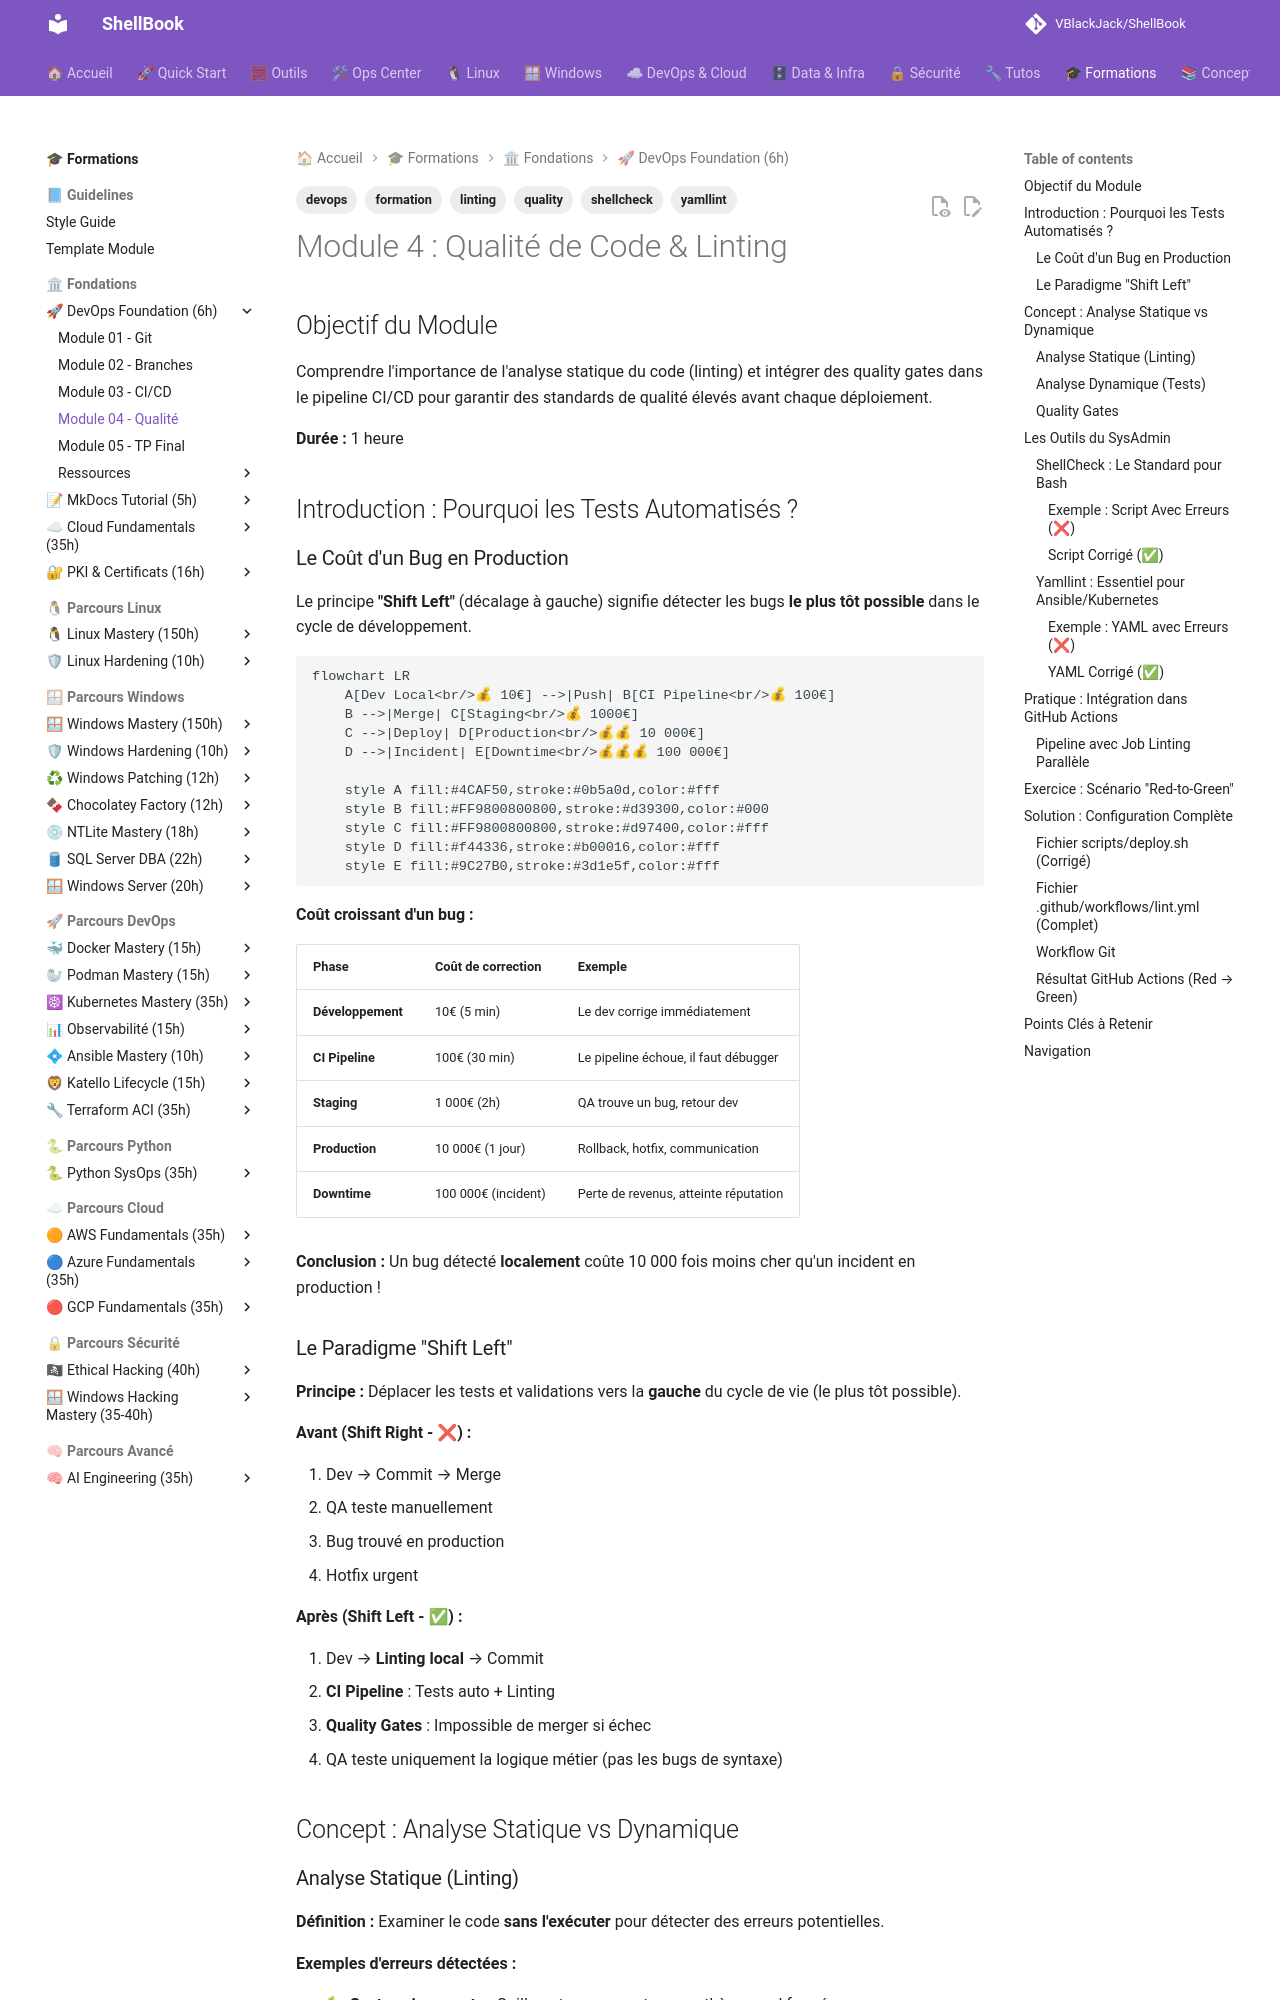

repository: VBlackJack/ShellBook · page: formations/devops-foundation/04-module/index.html · generator: mkdocs

---
tags:
  - formation
  - devops
  - linting
  - quality
  - shellcheck
  - yamllint
---

# Module 4 : Qualité de Code & Linting

## Objectif du Module

Comprendre l'importance de l'analyse statique du code (linting) et intégrer des quality gates dans le pipeline CI/CD pour garantir des standards de qualité élevés avant chaque déploiement.

**Durée :** 1 heure

## Introduction : Pourquoi les Tests Automatisés ?

### Le Coût d'un Bug en Production

Le principe **"Shift Left"** (décalage à gauche) signifie détecter les bugs **le plus tôt possible** dans le cycle de développement.

```mermaid
flowchart LR
    A[Dev Local<br/>💰 10€] -->|Push| B[CI Pipeline<br/>💰 100€]
    B -->|Merge| C[Staging<br/>💰 1000€]
    C -->|Deploy| D[Production<br/>💰💰 10 000€]
    D -->|Incident| E[Downtime<br/>💰💰💰 100 000€]

    style A fill:#4CAF50,stroke:#0b5a0d,color:#fff
    style B fill:#FF9800800800,stroke:#d39300,color:#000
    style C fill:#FF9800800800,stroke:#d97400,color:#fff
    style D fill:#f44336,stroke:#b00016,color:#fff
    style E fill:#9C27B0,stroke:#3d1e5f,color:#fff
```

**Coût croissant d'un bug :**

| Phase | Coût de correction | Exemple |
|-------|-------------------|---------|
| **Développement** | 10€ (5 min) | Le dev corrige immédiatement |
| **CI Pipeline** | 100€ (30 min) | Le pipeline échoue, il faut débugger |
| **Staging** | 1 000€ (2h) | QA trouve un bug, retour dev |
| **Production** | 10 000€ (1 jour) | Rollback, hotfix, communication |
| **Downtime** | 100 000€ (incident) | Perte de revenus, atteinte réputation |

**Conclusion :** Un bug détecté **localement** coûte 10 000 fois moins cher qu'un incident en production !

### Le Paradigme "Shift Left"

**Principe :** Déplacer les tests et validations vers la **gauche** du cycle de vie (le plus tôt possible).

**Avant (Shift Right - ❌) :**

1. Dev → Commit → Merge
2. QA teste manuellement
3. Bug trouvé en production
4. Hotfix urgent

**Après (Shift Left - ✅) :**

1. Dev → **Linting local** → Commit
2. **CI Pipeline** : Tests auto + Linting
3. **Quality Gates** : Impossible de merger si échec
4. QA teste uniquement la logique métier (pas les bugs de syntaxe)

## Concept : Analyse Statique vs Dynamique

### Analyse Statique (Linting)

**Définition :** Examiner le code **sans l'exécuter** pour détecter des erreurs potentielles.

**Exemples d'erreurs détectées :**

- 🐛 **Syntaxe incorrecte** : Guillemets manquants, parenthèses mal fermées
- 🔒 **Failles de sécurité** : Variables non quotées (risque d'injection)
- 💡 **Mauvaises pratiques** : Variables non utilisées, code mort
- 📏 **Non-respect des standards** : Indentation, longueur de ligne

**Outils de linting :**

| Langage/Format | Linter | Exemple d'erreur détectée |
|----------------|--------|---------------------------|
| **Bash** | ShellCheck | `SC2086: Variable non quotée` |
| **YAML** | yamllint | `Indentation incorrecte (2 espaces requis)` |
| **Python** | pylint, flake8 | `E501: Ligne trop longue (>79 caractères)` |
| **JavaScript** | eslint | `no-unused-vars: Variable 'x' déclarée mais non utilisée` |
| **Markdown** | markdownlint | `MD013: Ligne trop longue` |
